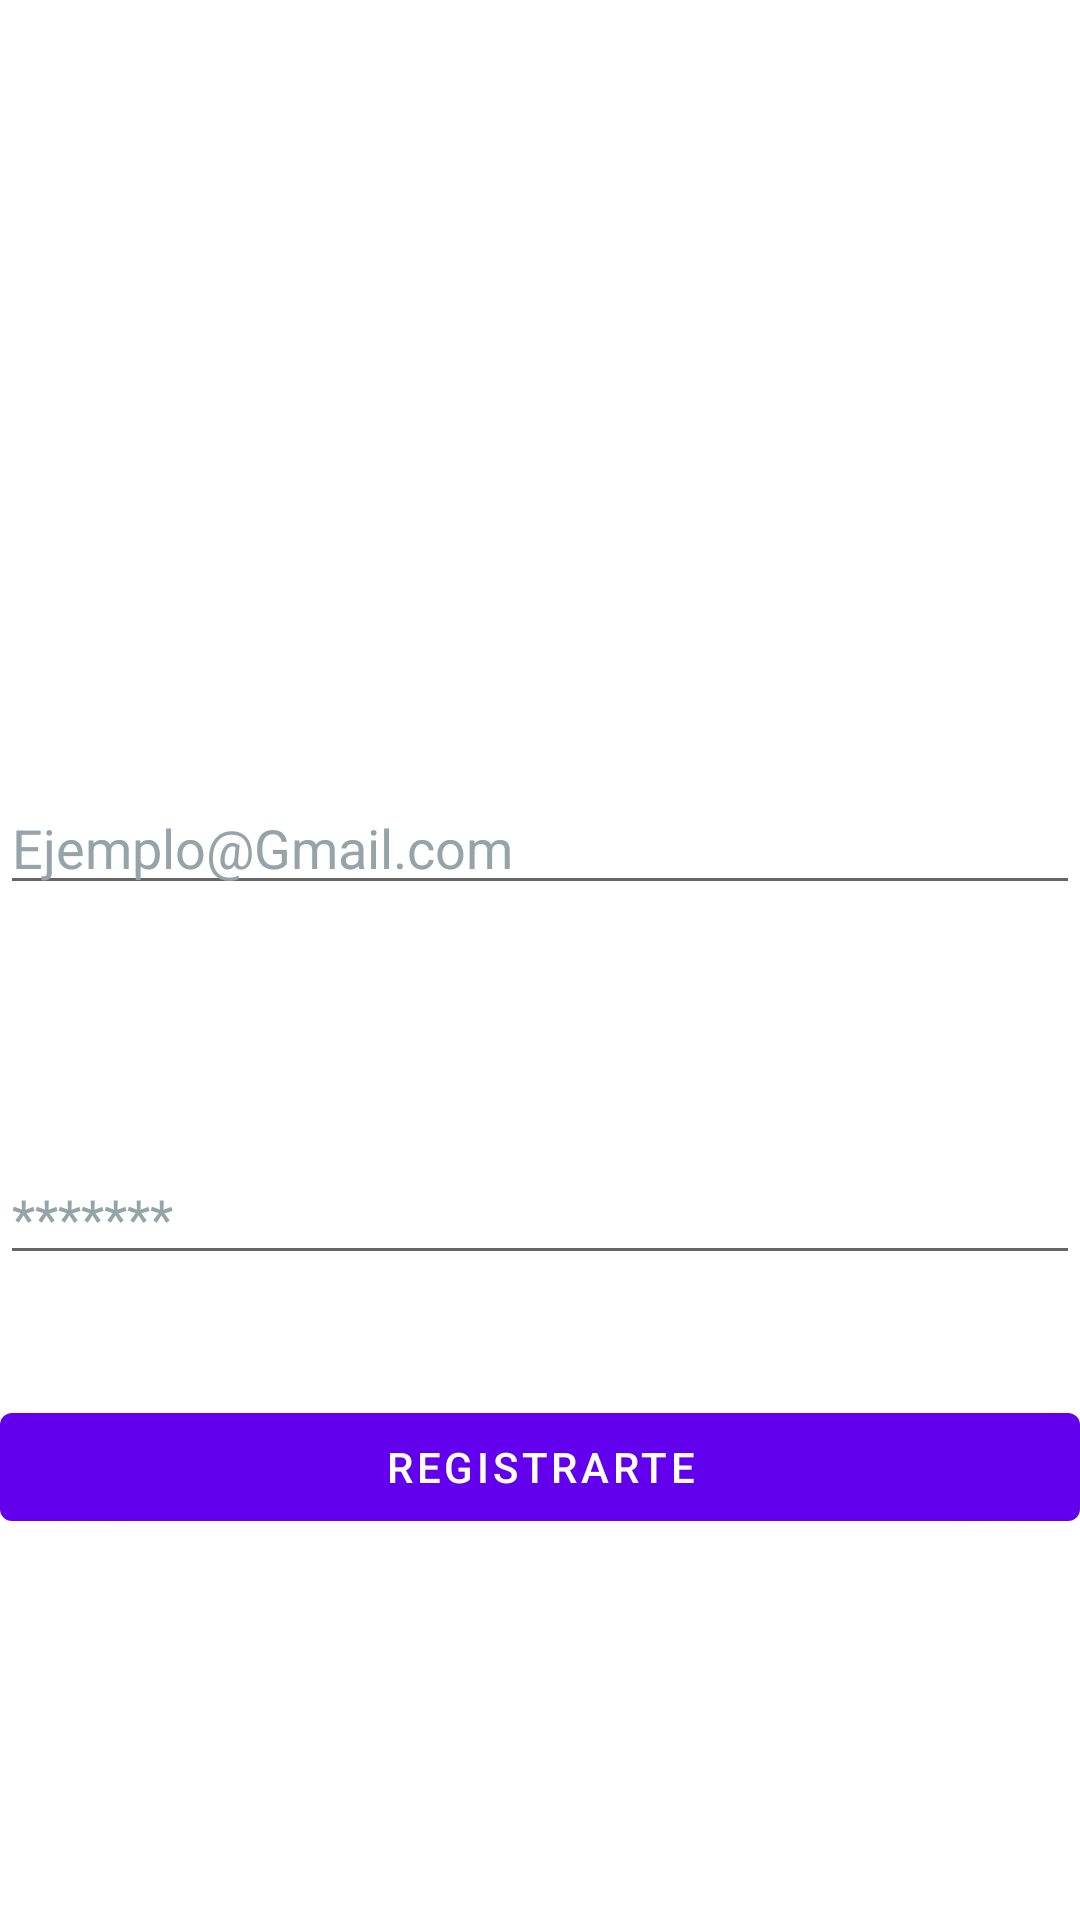

The Android layout XML behind this screen, and the referenced resources:
<!-- AndroidManifest.xml: fallback theme Theme.MaterialComponents.DayNight.NoActionBar -->
<!-- res/layout/activity_registro.xml -->
<?xml version="1.0" encoding="utf-8"?>
<LinearLayout xmlns:android="http://schemas.android.com/apk/res/android"
    xmlns:app="http://schemas.android.com/apk/res-auto"
    xmlns:tools="http://schemas.android.com/tools"
    android:layout_width="match_parent"
    android:layout_height="match_parent"
    android:orientation="vertical"
    tools:context=".Registro">
    <TextView
        android:id="@+id/textVie"
        android:layout_width="match_parent"
        android:layout_height="wrap_content"
        android:text="Registro de usuario nuevo"
        android:textColor="@color/cardview_light_background"
        android:textSize="20dp"
        android:layout_gravity="center"
        android:textAlignment="center"
        android:layout_marginTop="80dp"/>
    <TextView
        android:id="@+id/textViee"
        android:layout_width="match_parent"
        android:layout_height="wrap_content"
        android:text="Llene el formulario y de click en 'Registrarse'"
        android:textColor="@color/cardview_light_background"
        android:textSize="12dp"
        android:layout_gravity="center"
        android:textAlignment="center"
        android:layout_marginTop="15dp"/>

    <TextView
        android:id="@+id/textView3"
        android:layout_width="match_parent"
        android:layout_height="wrap_content"
        android:text="Correo"
        android:textColor="@color/cardview_light_background"
        android:textSize="20dp"
        android:layout_marginTop="80dp"/>

    <EditText
        android:id="@+id/txtCorreoR"
        android:layout_width="match_parent"
        android:layout_height="wrap_content"
        android:ems="10"
        android:inputType="textEmailAddress"
        android:textColorHint="@color/BLANCO"
        android:hint="Ejemplo@Gmail.com"
        android:layout_marginTop="15dp"
        />

    <TextView
        android:id="@+id/textView5"
        android:layout_width="match_parent"
        android:layout_height="wrap_content"
        android:text="Contraseña"
        android:textColor="@color/cardview_light_background"
        android:textSize="20dp"
        android:layout_marginTop="40dp"/>

    <EditText
        android:id="@+id/txtPasswordR"
        android:layout_width="match_parent"
        android:layout_height="wrap_content"
        android:ems="10"
        android:inputType="textPassword"
        android:textColorHint="@color/BLANCO"
        android:hint="*******"
        android:layout_marginTop="15dp"
        />

    <Button
        android:id="@+id/btnRegistro"
        android:layout_width="match_parent"
        android:layout_height="wrap_content"
        android:text="Registrarte"
        android:layout_marginTop="40dp"/>
</LinearLayout>
<!-- resources referenced by this layout -->
<resources>
  <color name="BLANCO">#94a4a8</color>
</resources>
